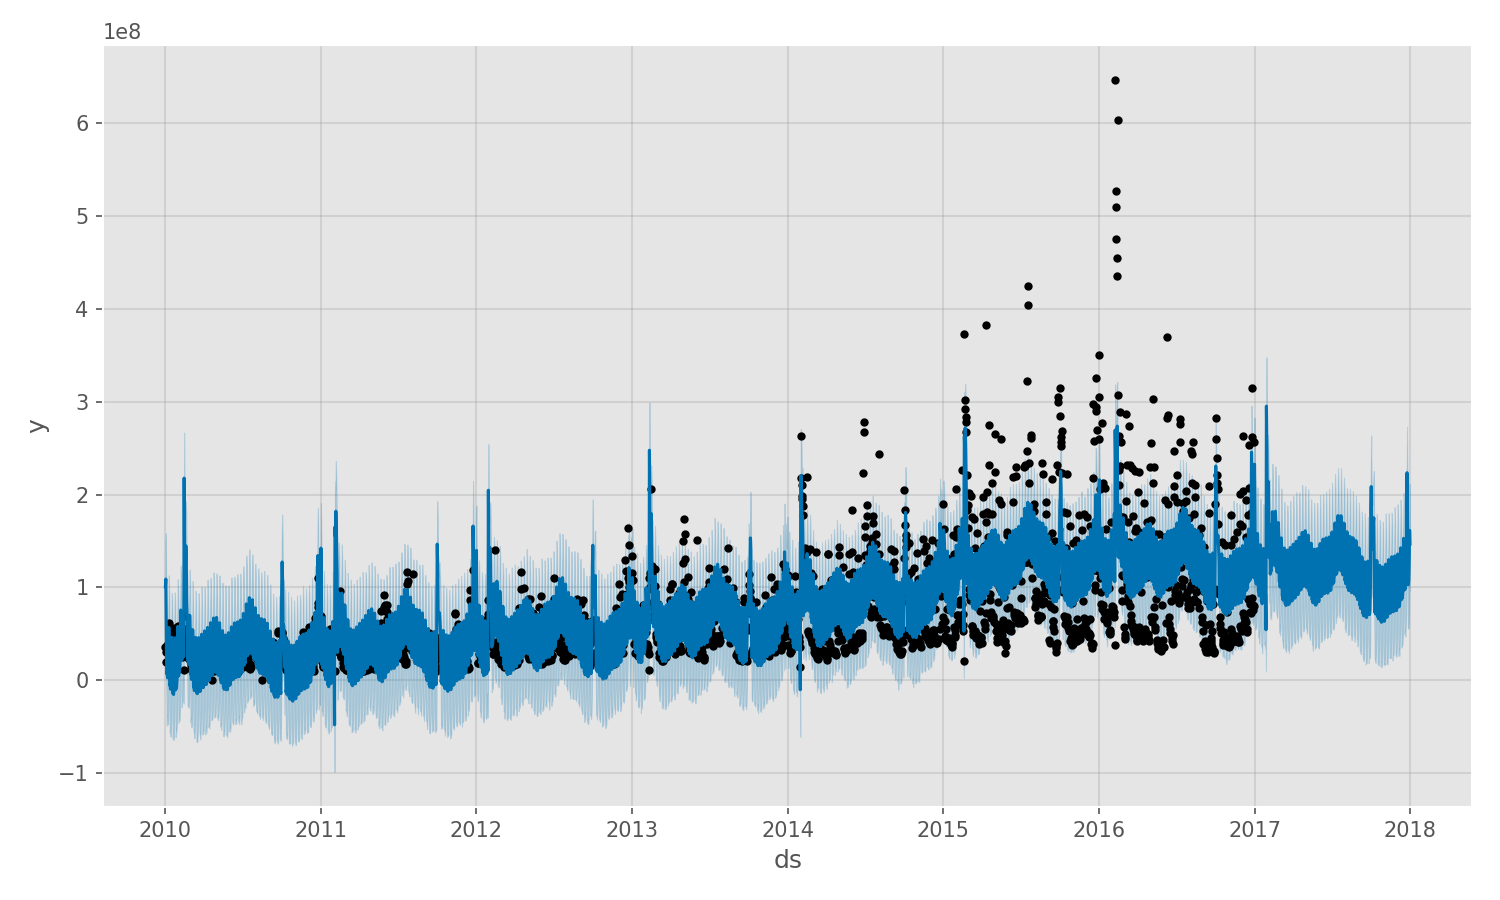

The data file committed next to this chart (first rows):
, ds, t, trend, seasonal_lower, seasonal_upper, trend_lower, trend_upper, yhat_lower, yhat_upper, Christmas Eve, Christmas Eve_lower, Christmas Eve_upper, National Day, National Day_lower, National Day_upper, New Year's Day, New Year's Day_lower, New Year's Day_upper, Spring Festival, Spring Festival_lower, Spring Festival_upper, weekly, weekly_lower
0, 2010-01-01, 0.0, 15068345, 85609477, 85609477, 15068345, 15068345, 50610572, 151314150, 0.0, 0.0, 0.0, 0.0, 0.0, 0.0, 63615549, 63615549, 63615549, 0.0, 0.0, 0.0, 6677102, 6677102
1, 2010-01-02, 0.0003912, 15094813, 93062027, 93062027, 15094813, 15094813, 58517049, 152883366, 0.0, 0.0, 0.0, 0.0, 0.0, 0.0, 39979902, 39979902, 39979902, 0.0, 0.0, 0.0, 38893218, 38893218
2, 2010-01-03, 0.0007825, 15121280, 37849056, 37849056, 15121280, 15121280, 1003588, 99959186, 0.0, 0.0, 0.0, 0.0, 0.0, 0.0, -556077, -556077, -556077, 0.0, 0.0, 0.0, 25513249, 25513249
3, 2010-01-04, 0.001174, 15147748, -22243052, -22243052, 15147748, 15147748, -57548267, 43912109, 0.0, 0.0, 0.0, 0.0, 0.0, 0.0, -14778615, -14778615, -14778615, 0.0, 0.0, 0.0, -18908652, -18908652
4, 2010-01-05, 0.001565, 15174216, -6278933, -6278933, 15174216, 15174216, -44896871, 59240191, 0.0, 0.0, 0.0, 0.0, 0.0, 0.0, 0.0, 0.0, 0.0, 0.0, 0.0, 0.0, -16146066, -16146066
5, 2010-01-06, 0.001956, 15200683, -12368069, -12368069, 15200683, 15200683, -47908642, 48558550, 0.0, 0.0, 0.0, 0.0, 0.0, 0.0, 0.0, 0.0, 0.0, 0.0, 0.0, 0.0, -20552433, -20552433
6, 2010-01-07, 0.002347, 15227151, -9054645, -9054645, 15227151, 15227151, -44729351, 55072601, 0.0, 0.0, 0.0, 0.0, 0.0, 0.0, 0.0, 0.0, 0.0, 0.0, 0.0, 0.0, -15476419, -15476419
7, 2010-01-08, 0.002739, 15253619, 11284097, 11284097, 15253619, 15253619, -24208973, 73826087, 0.0, 0.0, 0.0, 0.0, 0.0, 0.0, 0.0, 0.0, 0.0, 0.0, 0.0, 0.0, 6677102, 6677102
8, 2010-01-09, 0.00313, 15280086, 41662208, 41662208, 15280086, 15280086, 7318315, 105048700, 0.0, 0.0, 0.0, 0.0, 0.0, 0.0, 0.0, 0.0, 0.0, 0.0, 0.0, 0.0, 38893218, 38893218
9, 2010-01-10, 0.003521, 15306554, 26450864, 26450864, 15306554, 15306554, -8861989, 90642002, 0.0, 0.0, 0.0, 0.0, 0.0, 0.0, 0.0, 0.0, 0.0, 0.0, 0.0, 0.0, 25513249, 25513249
10, 2010-01-11, 0.003912, 15333022, -19765526, -19765526, 15333022, 15333022, -55131300, 44932972, 0.0, 0.0, 0.0, 0.0, 0.0, 0.0, 0.0, 0.0, 0.0, 0.0, 0.0, 0.0, -18908652, -18908652
11, 2010-01-12, 0.004304, 15359489, -18730371, -18730371, 15359489, 15359489, -51604415, 49510193, 0.0, 0.0, 0.0, 0.0, 0.0, 0.0, 0.0, 0.0, 0.0, 0.0, 0.0, 0.0, -16146066, -16146066
12, 2010-01-13, 0.004695, 15385957, -24767528, -24767528, 15385957, 15385957, -56592528, 40785202, 0.0, 0.0, 0.0, 0.0, 0.0, 0.0, 0.0, 0.0, 0.0, 0.0, 0.0, 0.0, -20552433, -20552433
13, 2010-01-14, 0.005086, 15412425, -21197173, -21197173, 15412425, 15412425, -56755247, 41939249, 0.0, 0.0, 0.0, 0.0, 0.0, 0.0, 0.0, 0.0, 0.0, 0.0, 0.0, 0.0, -15476419, -15476419
14, 2010-01-15, 0.005477, 15438892, -397270, -397270, 15438892, 15438892, -30731422, 66210555, 0.0, 0.0, 0.0, 0.0, 0.0, 0.0, 0.0, 0.0, 0.0, 0.0, 0.0, 0.0, 6677102, 6677102
15, 2010-01-16, 0.005869, 15465360, 30642122, 30642122, 15465360, 15465360, -3334250, 93884207, 0.0, 0.0, 0.0, 0.0, 0.0, 0.0, 0.0, 0.0, 0.0, 0.0, 0.0, 0.0, 38893218, 38893218
16, 2010-01-17, 0.00626, 15491828, 16284674, 16284674, 15491828, 15491828, -20124945, 84018047, 0.0, 0.0, 0.0, 0.0, 0.0, 0.0, 0.0, 0.0, 0.0, 0.0, 0.0, 0.0, 25513249, 25513249
17, 2010-01-18, 0.006651, 15518295, -28896025, -28896025, 15518295, 15518295, -63040666, 37266761, 0.0, 0.0, 0.0, 0.0, 0.0, 0.0, 0.0, 0.0, 0.0, 0.0, 0.0, 0.0, -18908652, -18908652
18, 2010-01-19, 0.007042, 15544763, -26657404, -26657404, 15544763, 15544763, -62435243, 38439854, 0.0, 0.0, 0.0, 0.0, 0.0, 0.0, 0.0, 0.0, 0.0, 0.0, 0.0, 0.0, -16146066, -16146066
19, 2010-01-20, 0.007433, 15571231, -31340350, -31340350, 15571231, 15571231, -62091972, 35202788, 0.0, 0.0, 0.0, 0.0, 0.0, 0.0, 0.0, 0.0, 0.0, 0.0, 0.0, 0.0, -20552433, -20552433
20, 2010-01-21, 0.007825, 15597698, -26284839, -26284839, 15597698, 15597698, -60103787, 39121912, 0.0, 0.0, 0.0, 0.0, 0.0, 0.0, 0.0, 0.0, 0.0, 0.0, 0.0, 0.0, -15476419, -15476419
21, 2010-01-22, 0.008216, 15624166, -3891109, -3891109, 15624166, 15624166, -38123670, 63882620, 0.0, 0.0, 0.0, 0.0, 0.0, 0.0, 0.0, 0.0, 0.0, 0.0, 0.0, 0.0, 6677102, 6677102
22, 2010-01-23, 0.008607, 15650634, 28826367, 28826367, 15650634, 15650634, -4253474, 93328419, 0.0, 0.0, 0.0, 0.0, 0.0, 0.0, 0.0, 0.0, 0.0, 0.0, 0.0, 0.0, 38893218, 38893218
23, 2010-01-24, 0.008998, 15677101, 16205106, 16205106, 15677101, 15677101, -17519148, 78608494, 0.0, 0.0, 0.0, 0.0, 0.0, 0.0, 0.0, 0.0, 0.0, 0.0, 0.0, 0.0, 25513249, 25513249
24, 2010-01-25, 0.00939, 15703569, -27208780, -27208780, 15703569, 15703569, -64668354, 36227320, 0.0, 0.0, 0.0, 0.0, 0.0, 0.0, 0.0, 0.0, 0.0, 0.0, 0.0, 0.0, -18908652, -18908652
25, 2010-01-26, 0.009781, 15730037, -23201059, -23201059, 15730037, 15730037, -56765356, 42987704, 0.0, 0.0, 0.0, 0.0, 0.0, 0.0, 0.0, 0.0, 0.0, 0.0, 0.0, 0.0, -16146066, -16146066
26, 2010-01-27, 0.01017, 15756504, -26141343, -26141343, 15756504, 15756504, -60269141, 39656092, 0.0, 0.0, 0.0, 0.0, 0.0, 0.0, 0.0, 0.0, 0.0, 0.0, 0.0, 0.0, -20552433, -20552433
27, 2010-01-28, 0.01056, 15782972, -19398222, -19398222, 15782972, 15782972, -52189598, 43615149, 0.0, 0.0, 0.0, 0.0, 0.0, 0.0, 0.0, 0.0, 0.0, 0.0, 0.0, 0.0, -15476419, -15476419
28, 2010-01-29, 0.01095, 15809440, 4600058, 4600058, 15809440, 15809440, -30060361, 69518483, 0.0, 0.0, 0.0, 0.0, 0.0, 0.0, 0.0, 0.0, 0.0, 0.0, 0.0, 0.0, 6677102, 6677102
29, 2010-01-30, 0.01135, 15835907, 38812126, 38812126, 15835907, 15835907, 2508336, 103217479, 0.0, 0.0, 0.0, 0.0, 0.0, 0.0, 0.0, 0.0, 0.0, 0.0, 0.0, 0.0, 38893218, 38893218
30, 2010-01-31, 0.01174, 15862375, 27550189, 27550189, 15862375, 15862375, -9283035, 90682901, 0.0, 0.0, 0.0, 0.0, 0.0, 0.0, 0.0, 0.0, 0.0, 0.0, 0.0, 0.0, 25513249, 25513249
31, 2010-02-01, 0.01213, 15888843, -14662899, -14662899, 15888843, 15888843, -50829932, 51985000, 0.0, 0.0, 0.0, 0.0, 0.0, 0.0, 0.0, 0.0, 0.0, 0.0, 0.0, 0.0, -18908652, -18908652
32, 2010-02-02, 0.01252, 15915310, -9633688, -9633688, 15915310, 15915310, -42669541, 59837085, 0.0, 0.0, 0.0, 0.0, 0.0, 0.0, 0.0, 0.0, 0.0, 0.0, 0.0, 0.0, -16146066, -16146066
33, 2010-02-03, 0.01291, 15941778, -11749696, -11749696, 15941778, 15941778, -48061705, 50134314, 0.0, 0.0, 0.0, 0.0, 0.0, 0.0, 0.0, 0.0, 0.0, 0.0, 0.0, 0.0, -20552433, -20552433
34, 2010-02-04, 0.0133, 15968246, -4394213, -4394213, 15968246, 15968246, -40221974, 58233568, 0.0, 0.0, 0.0, 0.0, 0.0, 0.0, 0.0, 0.0, 0.0, 0.0, 0.0, 0.0, -15476419, -15476419
35, 2010-02-05, 0.01369, 15994713, 19993313, 19993313, 15994713, 15994713, -13448680, 84406616, 0.0, 0.0, 0.0, 0.0, 0.0, 0.0, 0.0, 0.0, 0.0, 0.0, 0.0, 0.0, 6677102, 6677102
36, 2010-02-06, 0.01408, 16021181, 54364031, 54364031, 16021181, 16021181, 19039470, 119951366, 0.0, 0.0, 0.0, 0.0, 0.0, 0.0, 0.0, 0.0, 0.0, 0.0, 0.0, 0.0, 38893218, 38893218
37, 2010-02-07, 0.01448, 16047649, 43026537, 43026537, 16047649, 16047649, 10364549, 107886199, 0.0, 0.0, 0.0, 0.0, 0.0, 0.0, 0.0, 0.0, 0.0, 0.0, 0.0, 0.0, 25513249, 25513249
38, 2010-02-08, 0.01487, 16074116, 504039, 504039, 16074116, 16074116, -33518702, 64443629, 0.0, 0.0, 0.0, 0.0, 0.0, 0.0, 0.0, 0.0, 0.0, 0.0, 0.0, 0.0, -18908652, -18908652
39, 2010-02-09, 0.01526, 16100584, 4994311, 4994311, 16100584, 16100584, -26552254, 75170926, 0.0, 0.0, 0.0, 0.0, 0.0, 0.0, 0.0, 0.0, 0.0, 0.0, 0.0, 0.0, -16146066, -16146066
40, 2010-02-10, 0.01565, 16127052, 2118062, 2118062, 16127052, 16127052, -32855740, 69429929, 0.0, 0.0, 0.0, 0.0, 0.0, 0.0, 0.0, 0.0, 0.0, 0.0, 0.0, 0.0, -20552433, -20552433
41, 2010-02-11, 0.01604, 16153519, 8503998, 8503998, 16153519, 16153519, -22991599, 76602436, 0.0, 0.0, 0.0, 0.0, 0.0, 0.0, 0.0, 0.0, 0.0, 0.0, 0.0, 0.0, -15476419, -15476419
42, 2010-02-12, 0.01643, 16179987, 31728221, 31728221, 16179987, 16179987, -2226032, 94047645, 0.0, 0.0, 0.0, 0.0, 0.0, 0.0, 0.0, 0.0, 0.0, 0.0, 0.0, 0.0, 6677102, 6677102
43, 2010-02-13, 0.01682, 16206455, 7795899, 7795899, 16206455, 16206455, -25889650, 75599113, 0.0, 0.0, 0.0, 0.0, 0.0, 0.0, 0.0, 0.0, 0.0, -56964805, -56964805, -56964805, 38893218, 38893218
44, 2010-02-14, 0.01721, 16232923, 199930686, 199930686, 16232923, 16232923, 168368580, 267646630, 0.0, 0.0, 0.0, 0.0, 0.0, 0.0, 0.0, 0.0, 0.0, 147998886, 147998886, 147998886, 25513249, 25513249
45, 2010-02-15, 0.01761, 16259390, 120968626, 120968626, 16259390, 16259390, 88554484, 184325118, 0.0, 0.0, 0.0, 0.0, 0.0, 0.0, 0.0, 0.0, 0.0, 113179633, 113179633, 113179633, -18908652, -18908652
46, 2010-02-16, 0.018, 16285858, 115882137, 115882137, 16285858, 16285858, 83561439, 182941370, 0.0, 0.0, 0.0, 0.0, 0.0, 0.0, 0.0, 0.0, 0.0, 105325722, 105325722, 105325722, -16146066, -16146066
47, 2010-02-17, 0.01839, 16312326, 109496660, 109496660, 16312326, 16312326, 73798142, 174149097, 0.0, 0.0, 0.0, 0.0, 0.0, 0.0, 0.0, 0.0, 0.0, 103613953, 103613953, 103613953, -20552433, -20552433
48, 2010-02-18, 0.01878, 16338793, 127852705, 127852705, 16338793, 16338793, 93932539, 191378711, 0.0, 0.0, 0.0, 0.0, 0.0, 0.0, 0.0, 0.0, 0.0, 117427136, 117427136, 117427136, -15476419, -15476419
49, 2010-02-19, 0.01917, 16365261, 118818384, 118818384, 16365261, 16365261, 86114298, 181973543, 0.0, 0.0, 0.0, 0.0, 0.0, 0.0, 0.0, 0.0, 0.0, 87027777, 87027777, 87027777, 6677102, 6677102
50, 2010-02-20, 0.01956, 16391729, 152314927, 152314927, 16391729, 16391729, 120150792, 219170085, 0.0, 0.0, 0.0, 0.0, 0.0, 0.0, 0.0, 0.0, 0.0, 89337673, 89337673, 89337673, 38893218, 38893218
51, 2010-02-21, 0.01995, 16418196, 48344727, 48344727, 16418196, 16418196, 16822291, 110853034, 0.0, 0.0, 0.0, 0.0, 0.0, 0.0, 0.0, 0.0, 0.0, 0.0, 0.0, 0.0, 25513249, 25513249
52, 2010-02-22, 0.02034, 16444664, 2468248, 2468248, 16444664, 16444664, -34342085, 61081053, 0.0, 0.0, 0.0, 0.0, 0.0, 0.0, 0.0, 0.0, 0.0, 0.0, 0.0, 0.0, -18908652, -18908652
53, 2010-02-23, 0.02074, 16471132, 3598038, 3598038, 16471132, 16471132, -30440055, 71186858, 0.0, 0.0, 0.0, 0.0, 0.0, 0.0, 0.0, 0.0, 0.0, 0.0, 0.0, 0.0, -16146066, -16146066
54, 2010-02-24, 0.02113, 16497599, -2593290, -2593290, 16497599, 16497599, -33298224, 63246367, 0.0, 0.0, 0.0, 0.0, 0.0, 0.0, 0.0, 0.0, 0.0, 0.0, 0.0, 0.0, -20552433, -20552433
55, 2010-02-25, 0.02152, 16524067, 573383, 573383, 16524067, 16524067, -30598375, 66839496, 0.0, 0.0, 0.0, 0.0, 0.0, 0.0, 0.0, 0.0, 0.0, 0.0, 0.0, 0.0, -15476419, -15476419
56, 2010-02-26, 0.02191, 16550535, 20722158, 20722158, 16550535, 16550535, -10578076, 85279447, 0.0, 0.0, 0.0, 0.0, 0.0, 0.0, 0.0, 0.0, 0.0, 0.0, 0.0, 0.0, 6677102, 6677102
57, 2010-02-27, 0.0223, 16577002, 50867728, 50867728, 16577002, 16577002, 19266096, 117190559, 0.0, 0.0, 0.0, 0.0, 0.0, 0.0, 0.0, 0.0, 0.0, 0.0, 0.0, 0.0, 38893218, 38893218
58, 2010-02-28, 0.02269, 16603470, 35381094, 35381094, 16603470, 16603470, 68248, 101996912, 0.0, 0.0, 0.0, 0.0, 0.0, 0.0, 0.0, 0.0, 0.0, 0.0, 0.0, 0.0, 25513249, 25513249
59, 2010-03-01, 0.02308, 16629938, -11154382, -11154382, 16629938, 16629938, -43074889, 56032115, 0.0, 0.0, 0.0, 0.0, 0.0, 0.0, 0.0, 0.0, 0.0, 0.0, 0.0, 0.0, -18908652, -18908652
... 2,862 more rows
